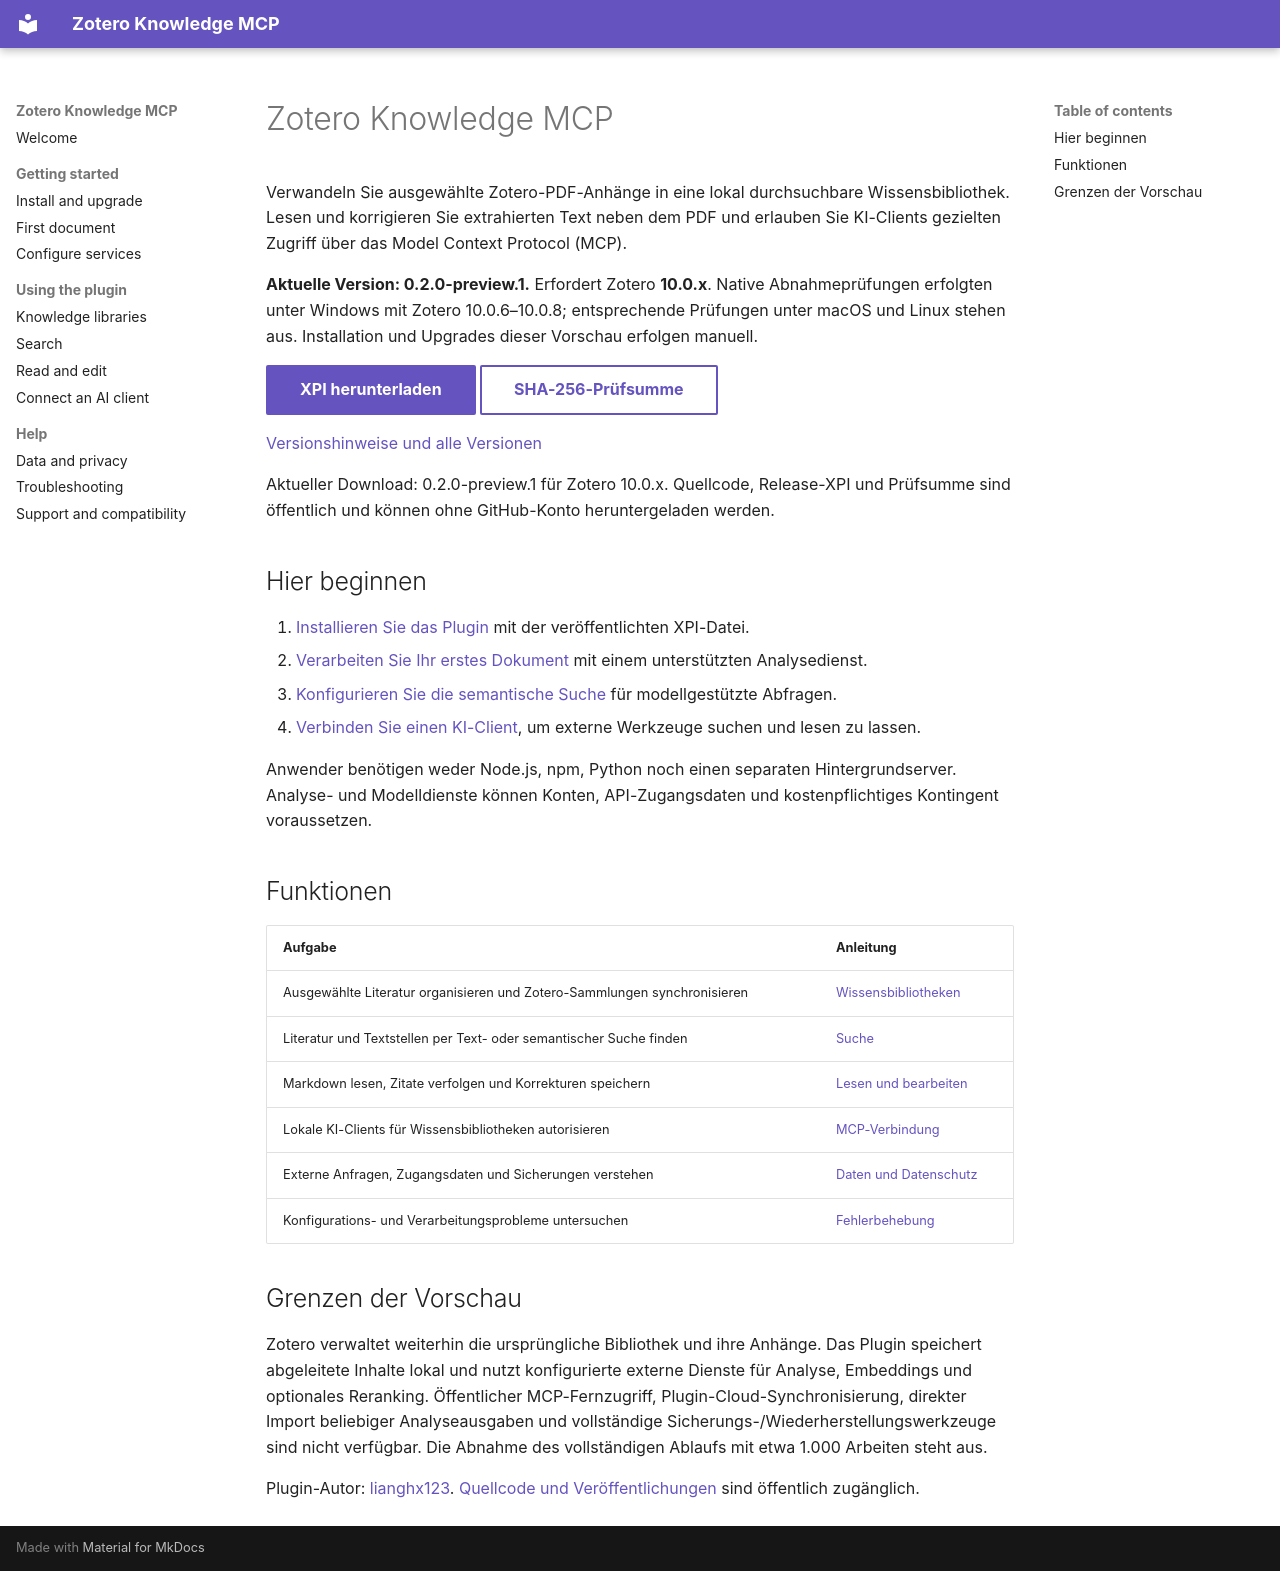

repository: lianghx123/zoteroknowledgemcp · page: index.de/index.html · generator: mkdocs

# Zotero Knowledge MCP

Verwandeln Sie ausgewählte Zotero-PDF-Anhänge in eine lokal durchsuchbare Wissensbibliothek. Lesen und korrigieren Sie extrahierten Text neben dem PDF und erlauben Sie KI-Clients gezielten Zugriff über das Model Context Protocol (MCP).

**Aktuelle Version: 0.2.0-preview.1.** Erfordert Zotero **10.0.x**. Native Abnahmeprüfungen erfolgten unter Windows mit Zotero 10.0.6–10.0.8; entsprechende Prüfungen unter macOS und Linux stehen aus. Installation und Upgrades dieser Vorschau erfolgen manuell.

[XPI herunterladen](https://github.com/lianghx123/zoteroknowledgemcp/releases/download/v0.2.0-preview.1/zotero-knowledge-mcp.xpi){ .md-button .md-button--primary }
[SHA-256-Prüfsumme](https://github.com/lianghx123/zoteroknowledgemcp/releases/download/v0.2.0-preview.1/SHA256SUMS){ .md-button }

[Versionshinweise und alle Versionen](https://github.com/lianghx123/zoteroknowledgemcp/releases)

Aktueller Download: 0.2.0-preview.1 für Zotero 10.0.x. Quellcode, Release-XPI und Prüfsumme sind öffentlich und können ohne GitHub-Konto heruntergeladen werden.

## Hier beginnen

1. [Installieren Sie das Plugin](installation.md) mit der veröffentlichten XPI-Datei.
2. [Verarbeiten Sie Ihr erstes Dokument](quick-start.md) mit einem unterstützten Analysedienst.
3. [Konfigurieren Sie die semantische Suche](configuration.md) für modellgestützte Abfragen.
4. [Verbinden Sie einen KI-Client](mcp.md), um externe Werkzeuge suchen und lesen zu lassen.

Anwender benötigen weder Node.js, npm, Python noch einen separaten Hintergrundserver. Analyse- und Modelldienste können Konten, API-Zugangsdaten und kostenpflichtiges Kontingent voraussetzen.

## Funktionen

| Aufgabe | Anleitung |
| --- | --- |
| Ausgewählte Literatur organisieren und Zotero-Sammlungen synchronisieren | [Wissensbibliotheken](knowledge-libraries.md) |
| Literatur und Textstellen per Text- oder semantischer Suche finden | [Suche](search.md) |
| Markdown lesen, Zitate verfolgen und Korrekturen speichern | [Lesen und bearbeiten](reader.md) |
| Lokale KI-Clients für Wissensbibliotheken autorisieren | [MCP-Verbindung](mcp.md) |
| Externe Anfragen, Zugangsdaten und Sicherungen verstehen | [Daten und Datenschutz](privacy.md) |
| Konfigurations- und Verarbeitungsprobleme untersuchen | [Fehlerbehebung](troubleshooting.md) |

## Grenzen der Vorschau

Zotero verwaltet weiterhin die ursprüngliche Bibliothek und ihre Anhänge. Das Plugin speichert abgeleitete Inhalte lokal und nutzt konfigurierte externe Dienste für Analyse, Embeddings und optionales Reranking. Öffentlicher MCP-Fernzugriff, Plugin-Cloud-Synchronisierung, direkter Import beliebiger Analyseausgaben und vollständige Sicherungs-/Wiederherstellungswerkzeuge sind nicht verfügbar. Die Abnahme des vollständigen Ablaufs mit etwa 1.000 Arbeiten steht aus.

Plugin-Autor: [lianghx123](https://github.com/lianghx123). [Quellcode und Veröffentlichungen](https://github.com/lianghx123/zoteroknowledgemcp) sind öffentlich zugänglich.
